The GitHub repository AbhijotSingh1313/Steganography-Detector contains a labelled image folder "benchmark" with 4 categories: clean, steganography high, steganography low, stego med. Examples follow, each with its label.

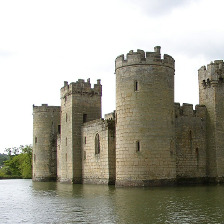
Label: clean

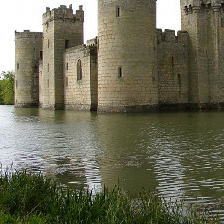
Label: steganography low

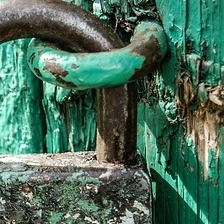
Label: stego med

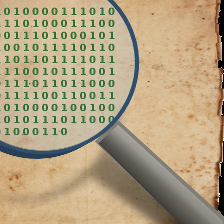
Label: steganography high

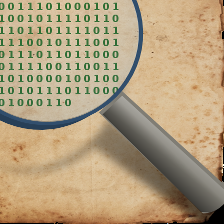
Label: clean

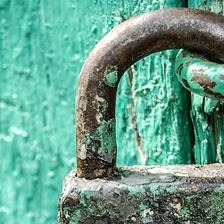
Label: steganography low
